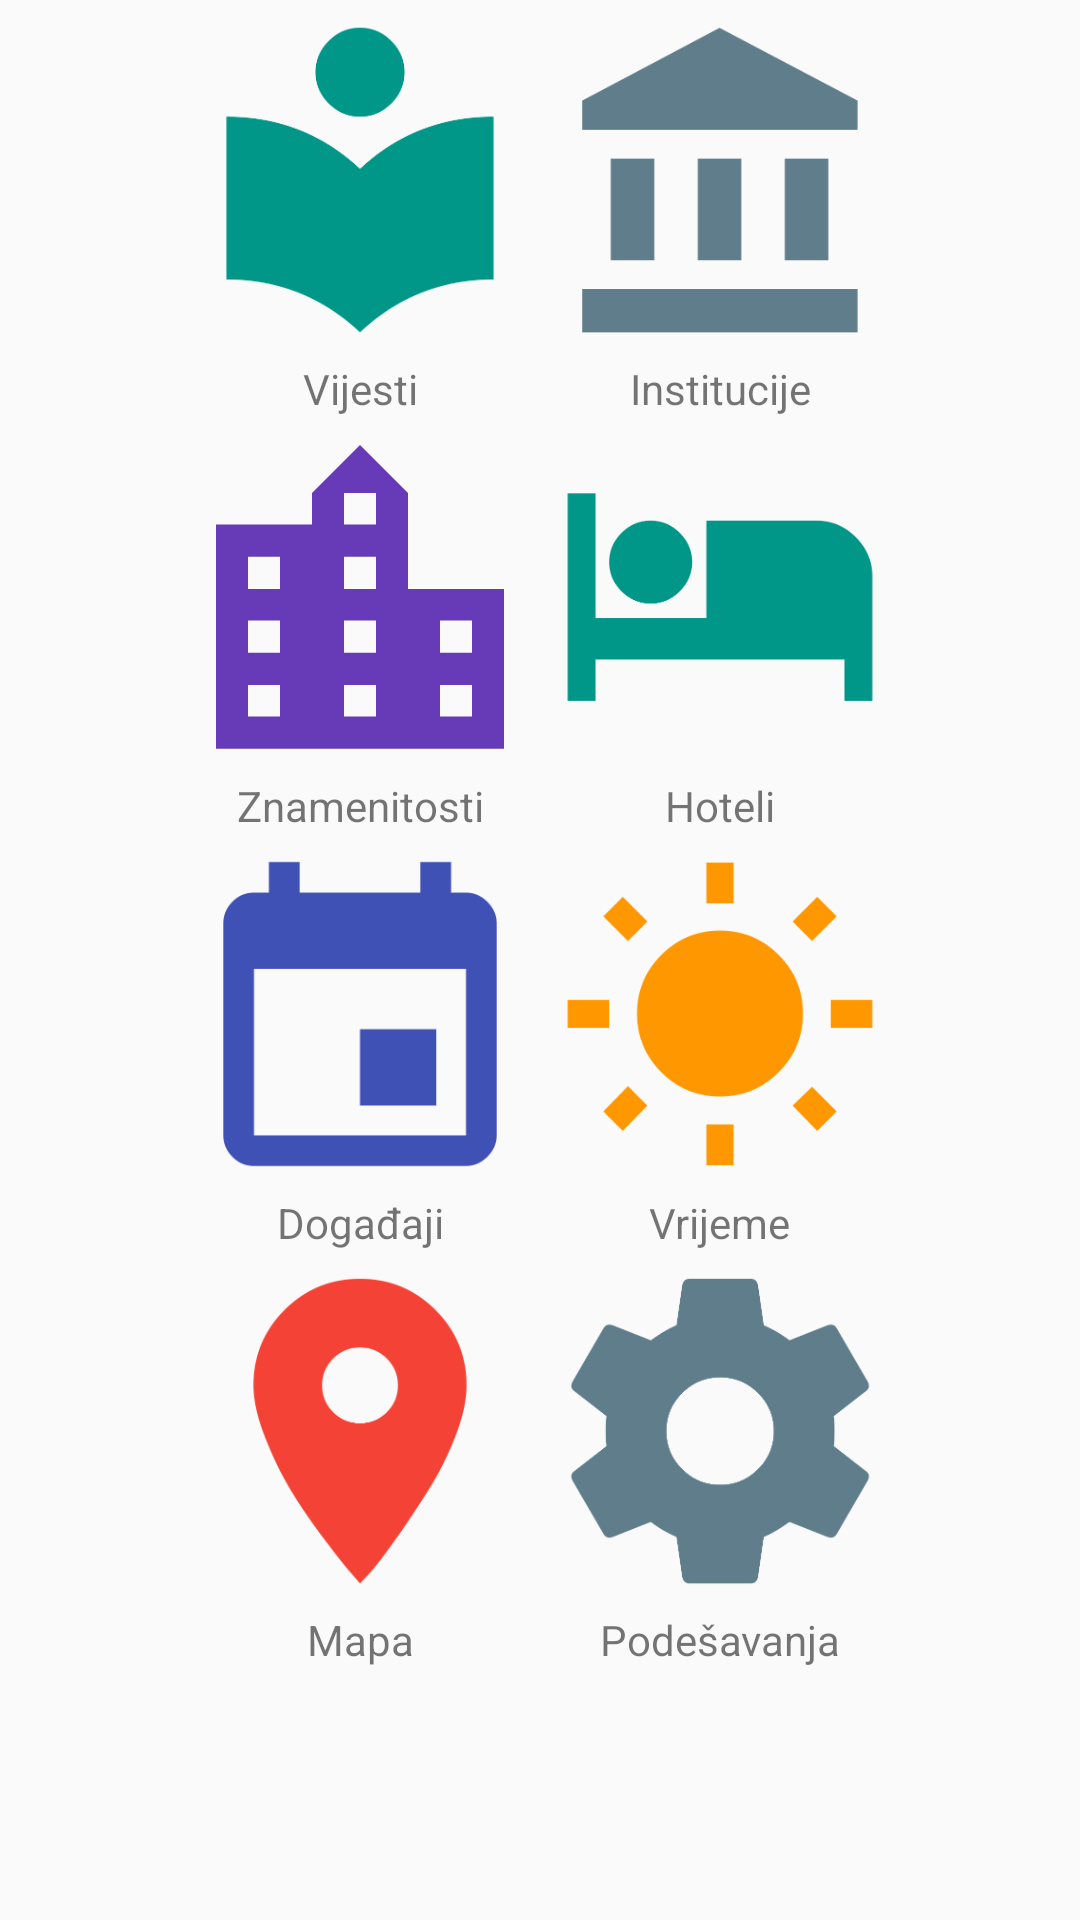

Write the Android layout XML for this screen, with the resource values it uses.
<!-- AndroidManifest.xml: application theme AppTheme -->
<!-- res/layout/fragment_home.xml -->
<?xml version="1.0" encoding="utf-8"?>
<android.support.constraint.ConstraintLayout xmlns:android="http://schemas.android.com/apk/res/android"
    android:layout_width="match_parent"
    android:layout_height="match_parent">

    <GridLayout xmlns:android="http://schemas.android.com/apk/res/android"
        xmlns:app="http://schemas.android.com/apk/res-auto"
        android:layout_width="wrap_content"
        android:layout_height="wrap_content"
        app:layout_constraintLeft_toLeftOf="parent"
        app:layout_constraintRight_toRightOf="parent"
        android:columnCount="2"
        android:rowCount="4">

        <android.support.constraint.ConstraintLayout
            android:layout_width="wrap_content"
            android:layout_height="wrap_content">

            <ImageView
                android:id="@+id/home_news"
                android:layout_width="wrap_content"
                android:layout_height="wrap_content"
                android:src="@drawable/ic_wb_news" />

            <TextView
                android:layout_width="match_parent"
                android:layout_height="wrap_content"
                android:text="Vijesti"
                app:layout_constraintLeft_toLeftOf="parent"
                app:layout_constraintRight_toRightOf="parent"
                app:layout_constraintTop_toBottomOf="@+id/home_news" />
        </android.support.constraint.ConstraintLayout>

        <android.support.constraint.ConstraintLayout
            android:layout_width="wrap_content"
            android:layout_height="wrap_content">

            <ImageView
                android:id="@+id/home_institution"
                android:layout_width="wrap_content"
                android:layout_height="wrap_content"
                android:src="@drawable/ic_wb_institution" />

            <TextView
                android:layout_width="match_parent"
                android:layout_height="wrap_content"
                android:text="Institucije"
                app:layout_constraintLeft_toLeftOf="parent"
                app:layout_constraintRight_toRightOf="parent"
                app:layout_constraintTop_toBottomOf="@+id/home_institution" />
        </android.support.constraint.ConstraintLayout>

        <android.support.constraint.ConstraintLayout
            android:layout_width="wrap_content"
            android:layout_height="wrap_content">

            <ImageView
                android:id="@+id/home_sightsee"
                android:layout_width="wrap_content"
                android:layout_height="wrap_content"
                android:src="@drawable/ic_wb_sightsee" />

            <TextView
                android:layout_width="match_parent"
                android:layout_height="wrap_content"
                android:text="Znamenitosti"
                app:layout_constraintLeft_toLeftOf="parent"
                app:layout_constraintRight_toRightOf="parent"
                app:layout_constraintTop_toBottomOf="@+id/home_sightsee" />
        </android.support.constraint.ConstraintLayout>

        <android.support.constraint.ConstraintLayout
            android:layout_width="wrap_content"
            android:layout_height="wrap_content">

            <ImageView
                android:id="@+id/home_hotel"
                android:layout_width="wrap_content"
                android:layout_height="wrap_content"
                android:src="@drawable/ic_wb_hotel" />

            <TextView
                android:layout_width="match_parent"
                android:layout_height="wrap_content"
                android:text="Hoteli"
                app:layout_constraintLeft_toLeftOf="parent"
                app:layout_constraintRight_toRightOf="parent"
                app:layout_constraintTop_toBottomOf="@+id/home_hotel" />
        </android.support.constraint.ConstraintLayout>

        <android.support.constraint.ConstraintLayout
            android:layout_width="wrap_content"
            android:layout_height="wrap_content">

            <ImageView
                android:id="@+id/home_event"
                android:layout_width="wrap_content"
                android:layout_height="wrap_content"
                android:src="@drawable/ic_wb_event" />

            <TextView
                android:layout_width="match_parent"
                android:layout_height="wrap_content"
                android:text="Događaji"
                app:layout_constraintLeft_toLeftOf="parent"
                app:layout_constraintRight_toRightOf="parent"
                app:layout_constraintTop_toBottomOf="@+id/home_event" />
        </android.support.constraint.ConstraintLayout>

        <android.support.constraint.ConstraintLayout
            android:layout_width="wrap_content"
            android:layout_height="wrap_content">

            <ImageView
                android:id="@+id/home_weather"
                android:layout_width="wrap_content"
                android:layout_height="wrap_content"
                android:src="@drawable/ic_wb_weather" />

            <TextView
                android:layout_width="match_parent"
                android:layout_height="wrap_content"
                android:text="Vrijeme"
                app:layout_constraintLeft_toLeftOf="parent"
                app:layout_constraintRight_toRightOf="parent"
                app:layout_constraintTop_toBottomOf="@+id/home_weather" />
        </android.support.constraint.ConstraintLayout>

        <android.support.constraint.ConstraintLayout
            android:layout_width="wrap_content"
            android:layout_height="wrap_content">

            <ImageView
                android:id="@+id/home_map"
                android:layout_width="wrap_content"
                android:layout_height="wrap_content"
                android:src="@drawable/ic_wb_map" />

            <TextView
                android:layout_width="match_parent"
                android:layout_height="wrap_content"
                android:text="Mapa"
                app:layout_constraintLeft_toLeftOf="parent"
                app:layout_constraintRight_toRightOf="parent"
                app:layout_constraintTop_toBottomOf="@+id/home_map" />
        </android.support.constraint.ConstraintLayout>

        <android.support.constraint.ConstraintLayout
            android:layout_width="wrap_content"
            android:layout_height="wrap_content">

            <ImageView
                android:id="@+id/home_settings"
                android:layout_width="wrap_content"
                android:layout_height="wrap_content"
                android:src="@drawable/ic_wb_settings" />

            <TextView
                android:layout_width="match_parent"
                android:layout_height="wrap_content"
                android:text="Podešavanja"
                app:layout_constraintLeft_toLeftOf="parent"
                app:layout_constraintRight_toRightOf="parent"
                app:layout_constraintTop_toBottomOf="@+id/home_settings" />
        </android.support.constraint.ConstraintLayout>

    </GridLayout>
</android.support.constraint.ConstraintLayout>
<!-- resources referenced by this layout -->
<resources>
  <!-- drawable ic_wb_event: png bitmap (drawable-hdpi, 1897 bytes) -->
  <!-- drawable ic_wb_hotel: png bitmap (drawable-hdpi, 2018 bytes) -->
  <!-- drawable ic_wb_institution: png bitmap (drawable-hdpi, 2009 bytes) -->
  <!-- drawable ic_wb_map: png bitmap (drawable-hdpi, 4404 bytes) -->
  <!-- drawable ic_wb_news: png bitmap (drawable-hdpi, 3341 bytes) -->
  <!-- drawable ic_wb_settings: png bitmap (drawable-hdpi, 5603 bytes) -->
  <!-- drawable ic_wb_sightsee: png bitmap (drawable-hdpi, 1423 bytes) -->
  <!-- drawable ic_wb_weather: png bitmap (drawable-hdpi, 3859 bytes) -->
  <style name="AppTheme" parent="Theme.AppCompat.Light.DarkActionBar">
          
          <item name="drawerArrowStyle">@style/DrawerIcon</item>
          <item name="colorPrimary">@color/colorPrimary</item>
  
          <item name="android:statusBarColor">@color/colorPrimary</item>
          <item name="colorAccent">@color/colorPrimaryLight</item>
  
          <item name="preferenceTheme">@style/PreferenceThemeOverlay</item>
  
      </style>
  <style name="DrawerIcon" parent="@style/Widget.AppCompat.DrawerArrowToggle">
          <item name="spinBars">true</item>
          <item name="color">@color/white</item>
      </style>
  <color name="colorPrimary">#6200ee</color>
  <color name="colorPrimaryLight">#9e47ff</color>
  <color name="white">#ffffffff</color>
</resources>
